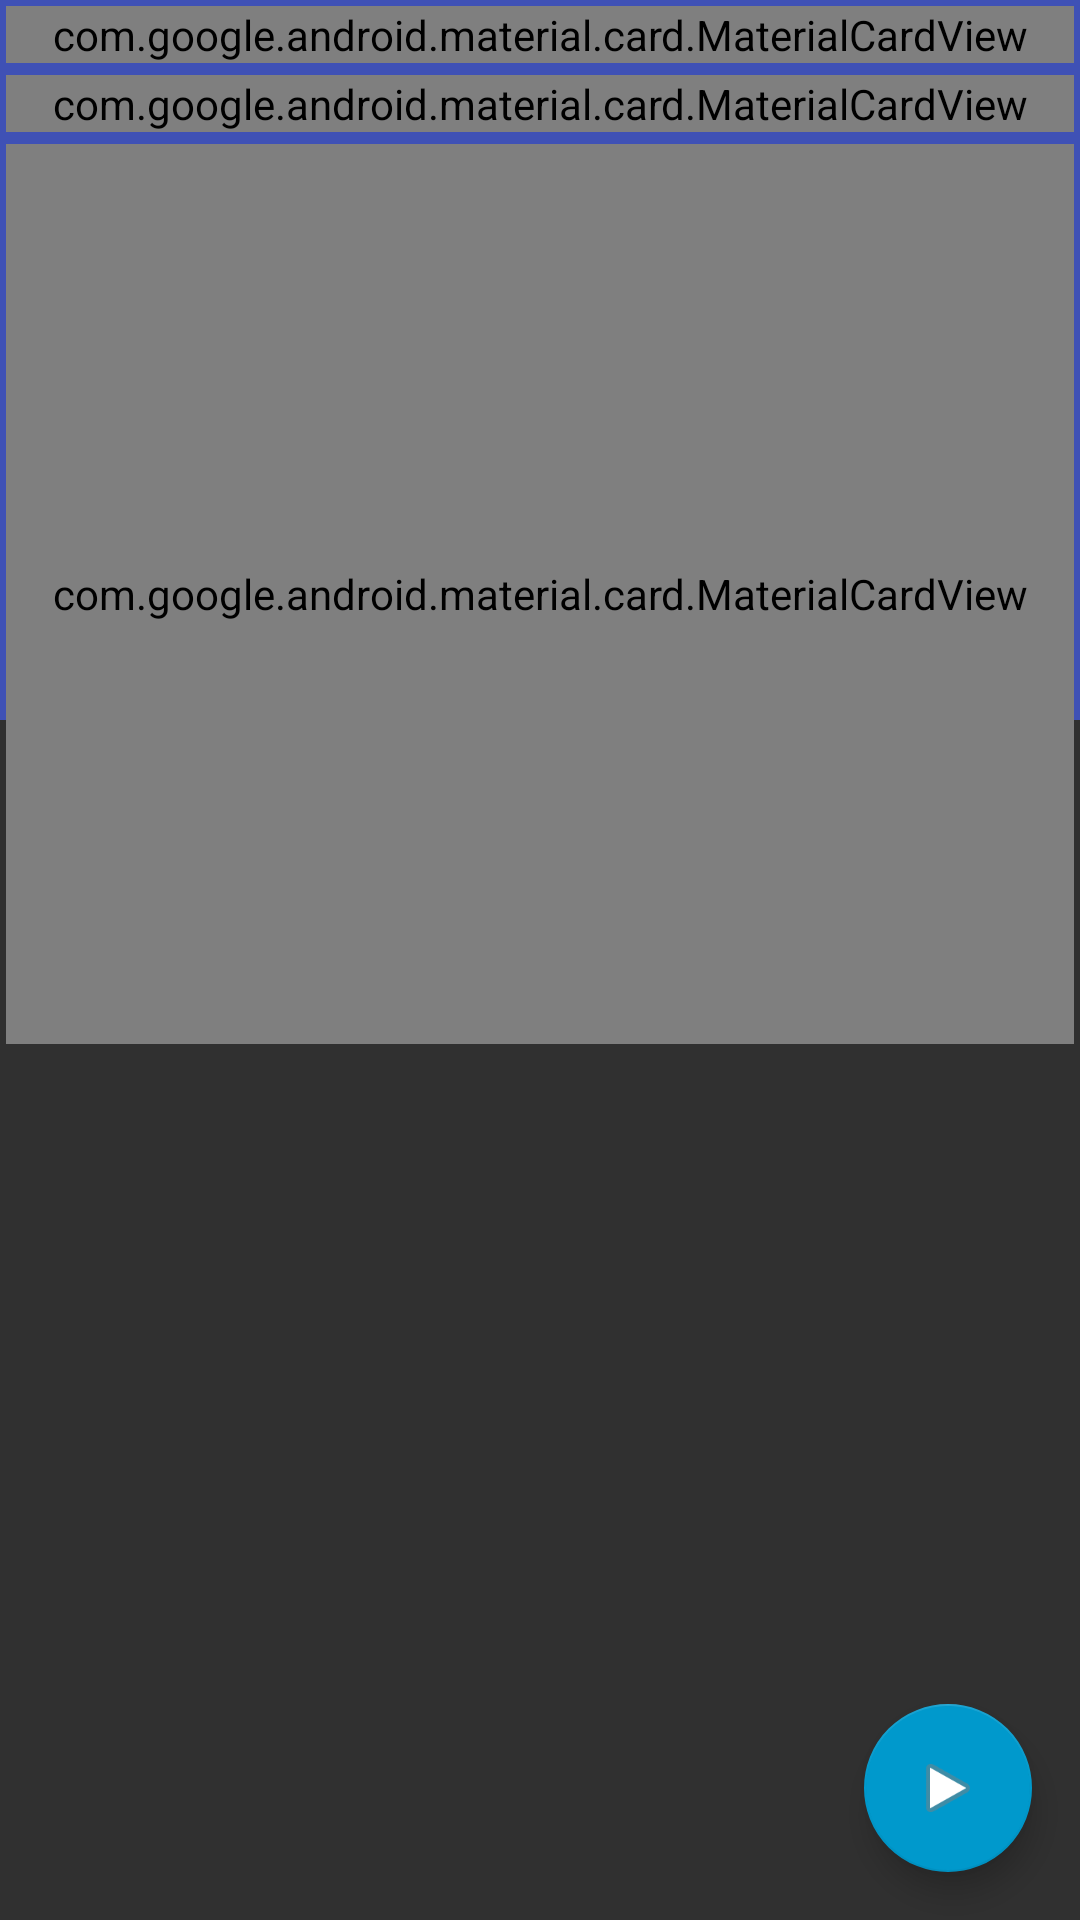

The Android layout XML behind this screen, and the referenced resources:
<!-- AndroidManifest.xml: activity theme AppTheme -->
<!-- res/layout/activity_main.xml -->
<?xml version="1.0" encoding="utf-8"?>
<androidx.coordinatorlayout.widget.CoordinatorLayout xmlns:android="http://schemas.android.com/apk/res/android"
    xmlns:app="http://schemas.android.com/apk/res-auto"
    xmlns:tools="http://schemas.android.com/tools"
    android:layout_width="match_parent"
    android:layout_height="match_parent"
    android:fitsSystemWindows="true"
    tools:context="com.tiefensuche.motionmate.ui.MainActivity">

    <com.google.android.material.appbar.AppBarLayout
        android:id="@+id/app_bar"
        android:layout_width="match_parent"
        android:layout_height="@dimen/app_bar_height"
        android:fitsSystemWindows="true"
        android:theme="@style/AppTheme.AppBarOverlay">

        <com.google.android.material.appbar.CollapsingToolbarLayout
            android:id="@+id/toolbar_layout"
            android:layout_width="match_parent"
            android:layout_height="match_parent"
            android:fitsSystemWindows="true"
            app:layout_scrollFlags="scroll|exitUntilCollapsed">

            <androidx.appcompat.widget.Toolbar
                android:id="@+id/toolbar"
                android:layout_width="match_parent"
                android:layout_height="?attr/actionBarSize" />


            <LinearLayout
                android:layout_width="match_parent"
                android:layout_height="match_parent"
                android:orientation="vertical">

                <TextView
                    android:id="@+id/textViewMeters"
                    android:layout_width="wrap_content"
                    android:layout_height="wrap_content"
                    android:layout_gravity="center"
                    android:padding="10dp"
                    android:textSize="36sp"
                    android:textStyle="bold" />

                <TextView
                    android:id="@+id/textViewSteps"
                    android:layout_width="wrap_content"
                    android:layout_height="wrap_content"
                    android:layout_gravity="center"
                    android:padding="10dp"
                    android:textSize="36sp"
                    android:textStyle="bold" />

            </LinearLayout>

        </com.google.android.material.appbar.CollapsingToolbarLayout>

    </com.google.android.material.appbar.AppBarLayout>

    <include layout="@layout/content_main" />

    <com.google.android.material.floatingactionbutton.FloatingActionButton
        android:id="@+id/fab"
        android:layout_width="wrap_content"
        android:layout_height="wrap_content"
        android:layout_gravity="end|bottom"
        android:src="@android:drawable/ic_media_play"
        android:layout_margin="16dp" />

</androidx.coordinatorlayout.widget.CoordinatorLayout>
<!-- res/layout/content_main.xml (included above) -->
<?xml version="1.0" encoding="utf-8"?>
<androidx.core.widget.NestedScrollView xmlns:android="http://schemas.android.com/apk/res/android"
    xmlns:app="http://schemas.android.com/apk/res-auto"
    android:layout_width="match_parent"
    android:layout_height="match_parent">

    <LinearLayout
        android:layout_width="match_parent"
        android:layout_height="match_parent"
        android:orientation="vertical"
        android:fitsSystemWindows="true">

        <com.google.android.material.card.MaterialCardView
            android:layout_width="match_parent"
            android:layout_height="wrap_content"
            app:contentPadding="10dp"
            android:layout_margin="2dp">

            <LinearLayout
                android:layout_width="match_parent"
                android:layout_height="match_parent"
                android:orientation="vertical">

                <TextView
                    android:id="@+id/textViewMeters"
                    android:layout_width="wrap_content"
                    android:layout_height="wrap_content"
                    android:layout_gravity="center"
                    android:textSize="36sp"
                    android:textStyle="bold" />

                <TextView
                    android:id="@+id/textViewSteps"
                    android:layout_width="wrap_content"
                    android:layout_height="wrap_content"
                    android:layout_gravity="center"
                    android:textSize="36sp"
                    android:textStyle="bold" />

            </LinearLayout>

        </com.google.android.material.card.MaterialCardView>

        <com.google.android.material.card.MaterialCardView
            android:layout_width="match_parent"
            android:layout_height="wrap_content"
            app:contentPadding="10dp"
            android:layout_margin="2dp">

            <LinearLayout
                android:layout_width="match_parent"
                android:layout_height="wrap_content"
                android:orientation="vertical">

                <TextView
                    android:id="@+id/textViewCalendarDescription"
                    android:layout_width="match_parent"
                    android:layout_height="wrap_content"
                    android:textSize="18sp"
                    android:text="@string/history" />

                <TextView
                    android:id="@+id/textViewCalendarContent"
                    android:layout_width="match_parent"
                    android:layout_height="wrap_content"
                    android:textSize="14sp"
                    android:textAlignment="center" />

                <include layout="@layout/calendar" />

            </LinearLayout>

        </com.google.android.material.card.MaterialCardView>

        <com.google.android.material.card.MaterialCardView
            android:layout_width="match_parent"
            android:layout_height="300dp"
            app:contentPadding="10dp"
            android:layout_margin="2dp">

            <LinearLayout
                android:layout_width="match_parent"
                android:layout_height="match_parent"
                android:orientation="vertical">

                <TextView
                    android:id="@+id/textViewChart"
                    android:layout_width="match_parent"
                    android:layout_height="wrap_content"
                    android:textSize="18sp" />

                <com.tiefensuche.motionmate.ui.Chart
                    android:id="@+id/chart"
                    android:layout_width="match_parent"
                    android:layout_height="match_parent" />

            </LinearLayout>

        </com.google.android.material.card.MaterialCardView>


        <androidx.recyclerview.widget.RecyclerView
            android:id="@+id/recyclerView"
            android:layout_width="match_parent"
            android:layout_height="match_parent" />

    </LinearLayout>

</androidx.core.widget.NestedScrollView>
<!-- res/layout/calendar.xml (included above) -->
<?xml version="1.0" encoding="utf-8"?>
<com.tiefensuche.motionmate.ui.CalendarViewScrollable
    xmlns:android="http://schemas.android.com/apk/res/android"
    android:id="@+id/calendar"
    android:layout_width="match_parent"
    android:layout_height="match_parent"
    android:showWeekNumber="false" />
<!-- resources referenced by this layout -->
<resources>
  <dimen name="app_bar_height">240dp</dimen>
  <string name="history">History</string>
  <style name="AppTheme.AppBarOverlay" parent="ThemeOverlay.AppCompat.Dark.ActionBar" />
  <style name="AppTheme" parent="Theme.AppCompat">
          
          <item name="colorPrimary">@color/colorPrimary</item>
          <item name="colorPrimaryDark">@color/colorPrimaryDark</item>
          <item name="colorAccent">@color/colorAccent</item>
      </style>
  <color name="colorPrimary">#3F51B5</color>
  <color name="colorPrimaryDark">#303F9F</color>
  <color name="colorAccent">#ff0099cc</color>
</resources>
